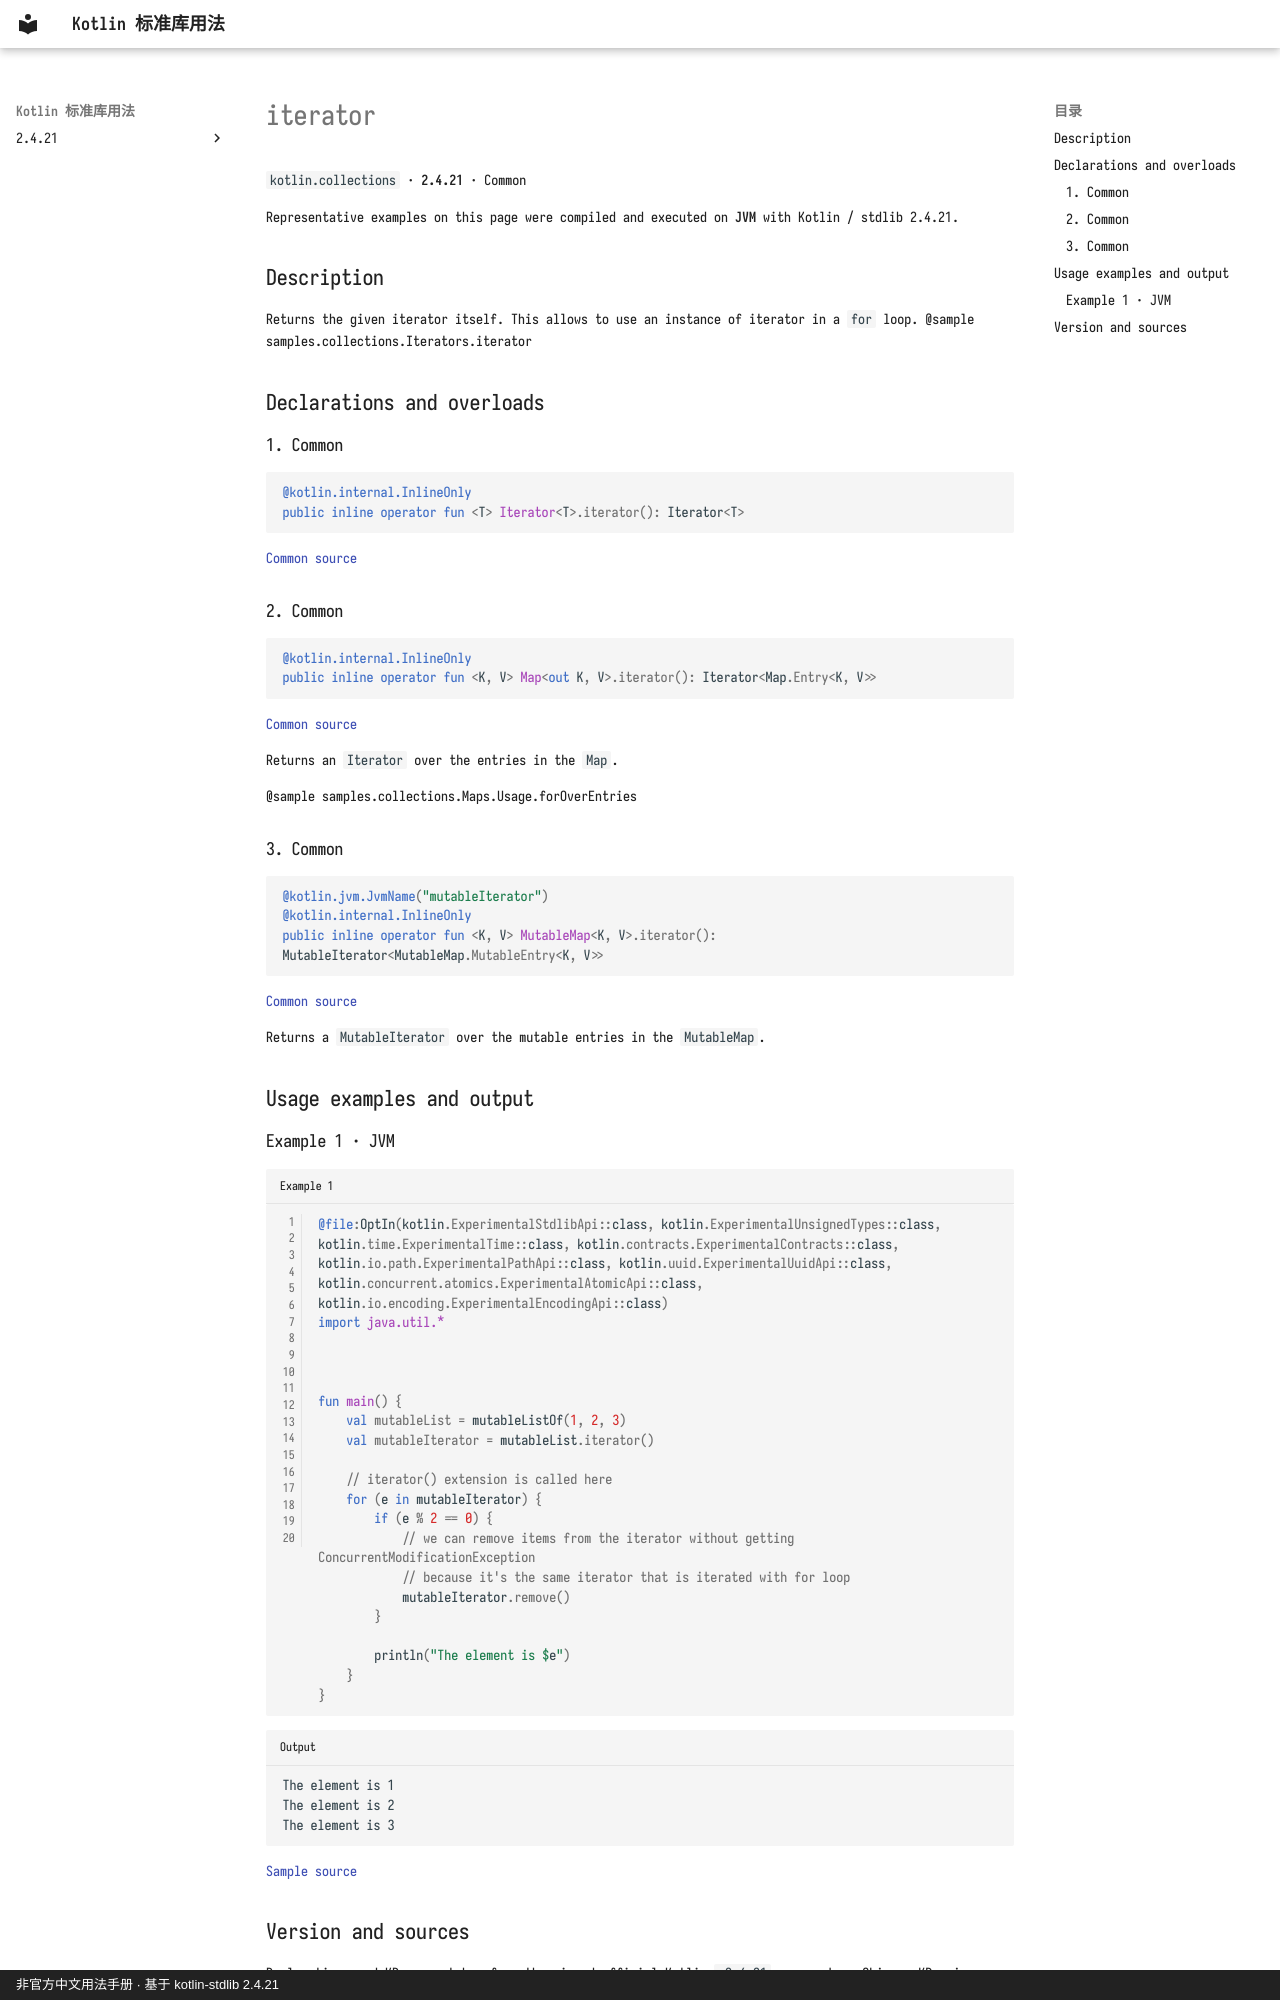

repository: oooooooko/kotlin-stdlib-docs · page: en/api/kotlin.collections/iterator--ef9baedf/index.html · generator: mkdocs · copyright: 非官方中文用法手册 · 基于 kotlin-stdlib 2.4.21

# iterator

`kotlin.collections` · **2.4.21** · Common

Representative examples on this page were compiled and executed on **JVM** with Kotlin / stdlib 2.4.21.

## Description

Returns the given iterator itself. This allows to use an instance of iterator in a `for` loop.
@sample samples.collections.Iterators.iterator

## Declarations and overloads

### 1. Common

```kotlin
@kotlin.internal.InlineOnly
public inline operator fun <T> Iterator<T>.iterator(): Iterator<T>
```

[Common source](https://github.com/JetBrains/kotlin/blob/v2.4.21/libraries/stdlib/src/kotlin/collections/Iterators.kt#L12)

### 2. Common

```kotlin
@kotlin.internal.InlineOnly
public inline operator fun <K, V> Map<out K, V>.iterator(): Iterator<Map.Entry<K, V>>
```

[Common source](https://github.com/JetBrains/kotlin/blob/v2.4.21/libraries/stdlib/src/kotlin/collections/Maps.kt#L537)

Returns an `Iterator` over the entries in the `Map`.

@sample samples.collections.Maps.Usage.forOverEntries

### 3. Common

```kotlin
@kotlin.jvm.JvmName("mutableIterator")
@kotlin.internal.InlineOnly
public inline operator fun <K, V> MutableMap<K, V>.iterator(): MutableIterator<MutableMap.MutableEntry<K, V>>
```

[Common source](https://github.com/JetBrains/kotlin/blob/v2.4.21/libraries/stdlib/src/kotlin/collections/Maps.kt#L545)

Returns a `MutableIterator` over the mutable entries in the `MutableMap`.

## Usage examples and output

### Example 1 · JVM

```kotlin title="Example 1" linenums="1"
@file:OptIn(kotlin.ExperimentalStdlibApi::class, kotlin.ExperimentalUnsignedTypes::class, kotlin.time.ExperimentalTime::class, kotlin.contracts.ExperimentalContracts::class, kotlin.io.path.ExperimentalPathApi::class, kotlin.uuid.ExperimentalUuidApi::class, kotlin.concurrent.atomics.ExperimentalAtomicApi::class, kotlin.io.encoding.ExperimentalEncodingApi::class)
import java.util.*



fun main() {
    val mutableList = mutableListOf(1, 2, 3)
    val mutableIterator = mutableList.iterator()

    // iterator() extension is called here
    for (e in mutableIterator) {
        if (e % 2 == 0) {
            // we can remove items from the iterator without getting ConcurrentModificationException
            // because it's the same iterator that is iterated with for loop
            mutableIterator.remove()
        }

        println("The element is $e")
    }
}
```

```text title="Output"
The element is 1
The element is 2
The element is 3
```

[Sample source](https://github.com/JetBrains/kotlin/blob/v2.4.21/libraries/stdlib/samples/test/samples/collections/iterators.kt#L38)
